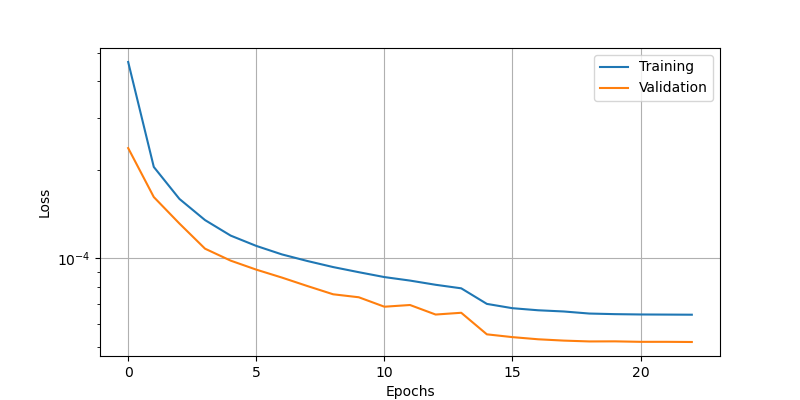

Data behind this chart, as committed beside it:
epoch, loss, val_loss
0, 0.000466, 0.0002373
1, 0.0002047, 0.0001617
2, 0.0001593, 0.0001314
3, 0.000135, 0.0001079
4, 0.0001195, 9.82219135039486e-05
5, 0.0001102, 9.15337004698813e-05
6, 0.0001031, 8.601201261626557e-05
7, 9.791469346964732e-05, 8.046490984270349e-05
8, 9.339465032098815e-05, 7.545323023805395e-05
9, 8.97180798347108e-05, 7.371335959760472e-05
10, 8.634849655209109e-05, 6.844911695225164e-05
11, 8.400940714636818e-05, 6.937403668416664e-05
12, 8.128924673656002e-05, 6.437850242946297e-05
13, 7.906125392764807e-05, 6.527552613988519e-05
14, 6.998023309279233e-05, 5.512580173672177e-05
15, 6.765458238078281e-05, 5.3928743000142276e-05
16, 6.656746700173244e-05, 5.303162106429227e-05
17, 6.59422148601152e-05, 5.248257002676837e-05
18, 6.488183134933934e-05, 5.213808981352486e-05
19, 6.45765830995515e-05, 5.217440047999844e-05
20, 6.441233563236892e-05, 5.198045619181357e-05
21, 6.4352665503975e-05, 5.1983868615934625e-05
22, 6.42922314000316e-05, 5.191138552618213e-05
